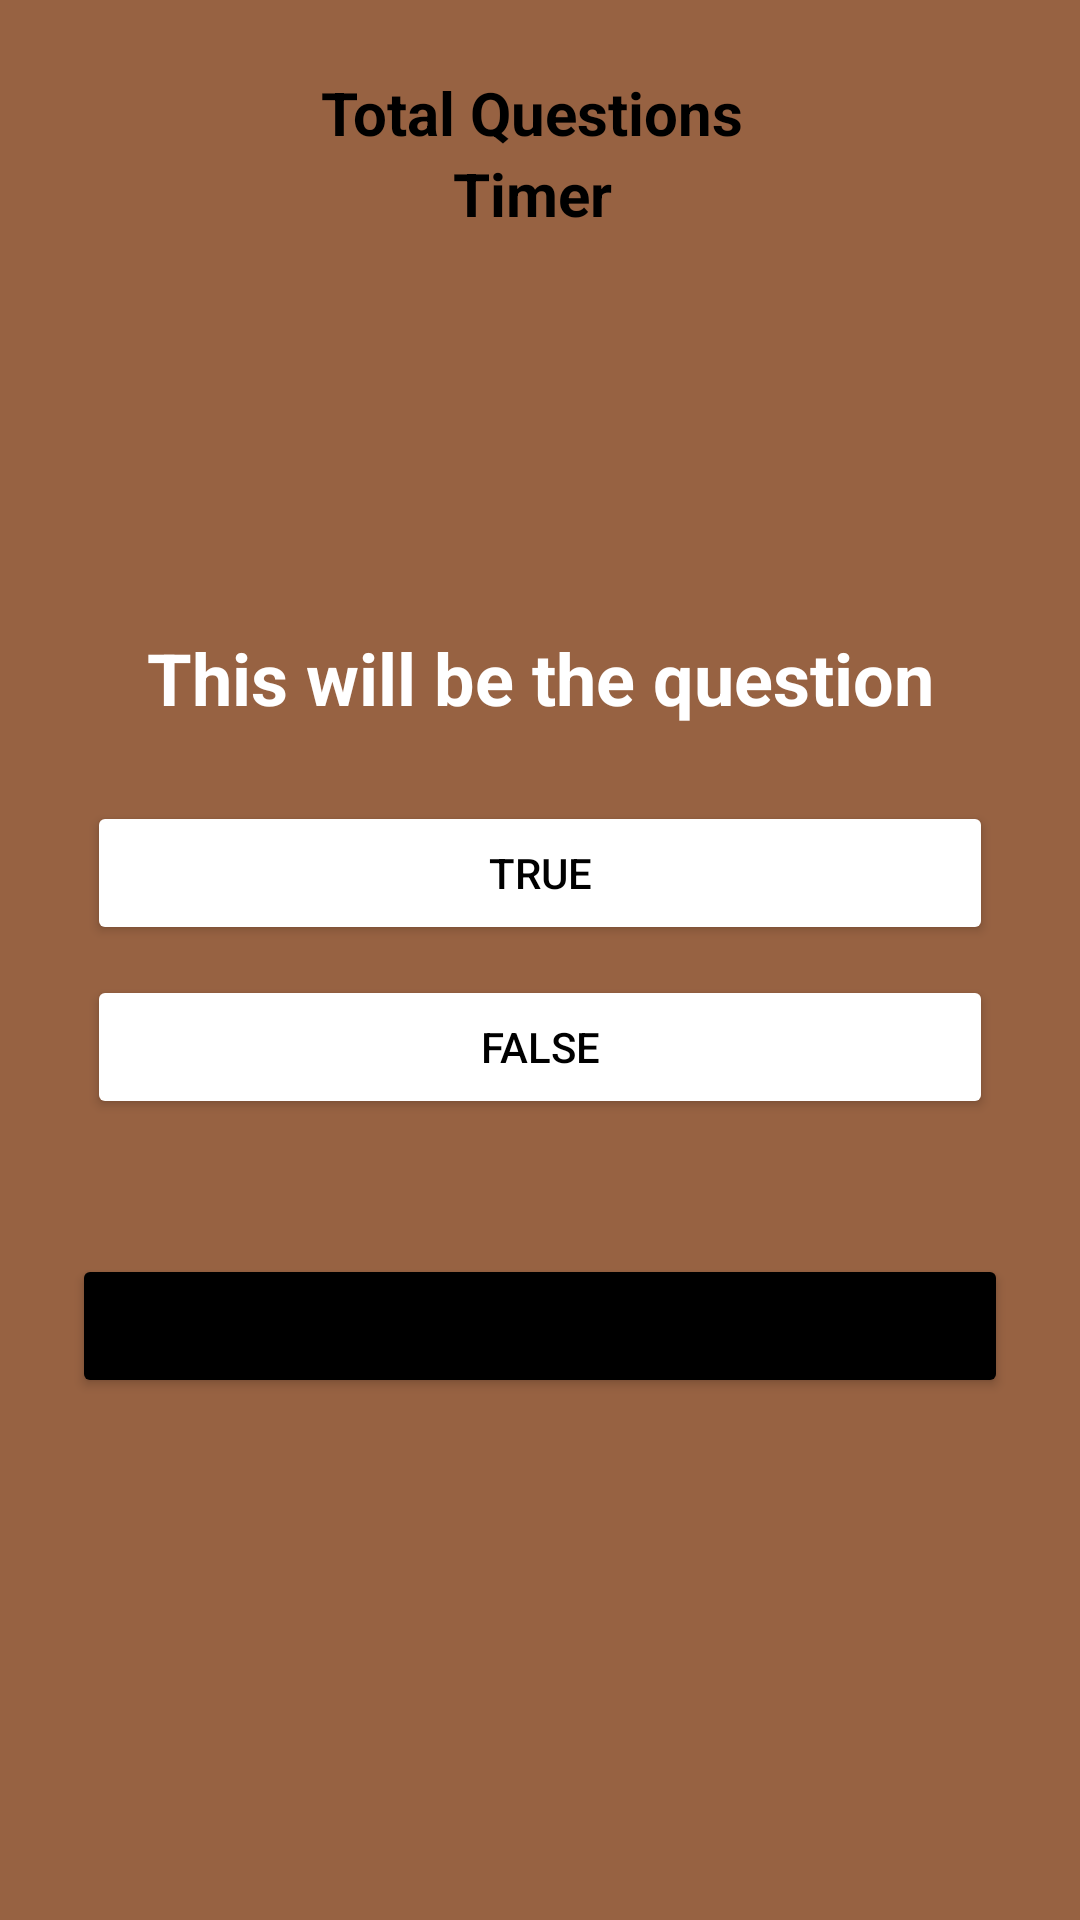

Layout XML and referenced resources for this Android screen:
<!-- AndroidManifest.xml: application theme Theme.WifiDirectDemo -->
<!-- res/layout/activity_speed_questionnaire.xml -->
<?xml version="1.0" encoding="utf-8"?>
<RelativeLayout xmlns:android="http://schemas.android.com/apk/res/android"
    xmlns:app="http://schemas.android.com/apk/res-auto"
    xmlns:tools="http://schemas.android.com/tools"
    android:layout_width="match_parent"
    android:layout_height="match_parent"
    android:background="#976242"
    android:padding="24dp"
    tools:context=".SpeedQuestionnaire">

    <TextView
        android:layout_width="wrap_content"
        android:layout_height="wrap_content"
        android:id="@+id/total_question"
        android:textStyle="bold"
        android:text="Total Questions "
        android:textColor="@color/black"
        android:layout_centerHorizontal="true"
        android:textSize="20dp"/>

    <TextView
        android:layout_width="wrap_content"
        android:layout_height="wrap_content"
        android:id="@+id/timer"
        android:textStyle="bold"
        android:text="Timer "
        android:textColor="@color/black"
        android:layout_centerHorizontal="true"
        android:textSize="20dp"
        android:layout_below="@+id/total_question"
        />


    <TextView
        android:layout_width="match_parent"
        android:layout_height="wrap_content"
        android:id="@+id/question"
        android:textStyle="bold"
        android:text="This will be the question"
        android:textColor="@color/white"
        android:textSize="24dp"
        android:textAlignment="center"
        android:layout_margin="20dp"
        android:layout_above="@id/choices_layout"/>


    <LinearLayout
        android:layout_width="match_parent"
        android:layout_height="wrap_content"
        android:id="@+id/choices_layout"
        android:layout_centerInParent="true"
        android:orientation="vertical">

        <Button
            android:layout_width="match_parent"
            android:layout_height="wrap_content"
            android:id="@+id/ans_A"
            android:layout_margin="5dp"
            android:backgroundTint="@color/white"
            android:text="True"
            android:textColor="@color/black"/>

        <Button
            android:layout_width="match_parent"
            android:layout_height="wrap_content"
            android:id="@+id/ans_B"
            android:layout_margin="5dp"
            android:backgroundTint="@color/white"
            android:text="False"
            android:textColor="@color/black"/>



    </LinearLayout>

    <Button
        android:layout_width="match_parent"
        android:layout_height="wrap_content"
        android:id="@+id/submit_btn"
        android:text="Submit"
        android:layout_below="@id/choices_layout"
        android:layout_marginTop="40dp"
        android:backgroundTint="@color/black"/>



</RelativeLayout>
<!-- resources referenced by this layout -->
<resources>
  <style name="Theme.WifiDirectDemo" parent="Theme.MaterialComponents.DayNight.DarkActionBar">
          
          <item name="colorPrimary">@color/purple_500</item>
          <item name="colorPrimaryVariant">@color/purple_700</item>
          <item name="colorOnPrimary">@color/white</item>
          
          <item name="colorSecondary">#976242</item>
          <item name="colorSecondaryVariant">#A84900</item>
          <item name="colorOnSecondary">@color/black</item>
          
          <item name="android:statusBarColor">?attr/colorPrimaryVariant</item>
          
      </style>
  <!-- not gathered from this repository: default colours our renderer supplied (Android Studio template values) -->
  <color name="purple_500">#FF6200EE</color>
  <color name="purple_700">#FF3700B3</color>
  <color name="black">#FF000000</color>
  <color name="white">#FFFFFFFF</color>
</resources>
